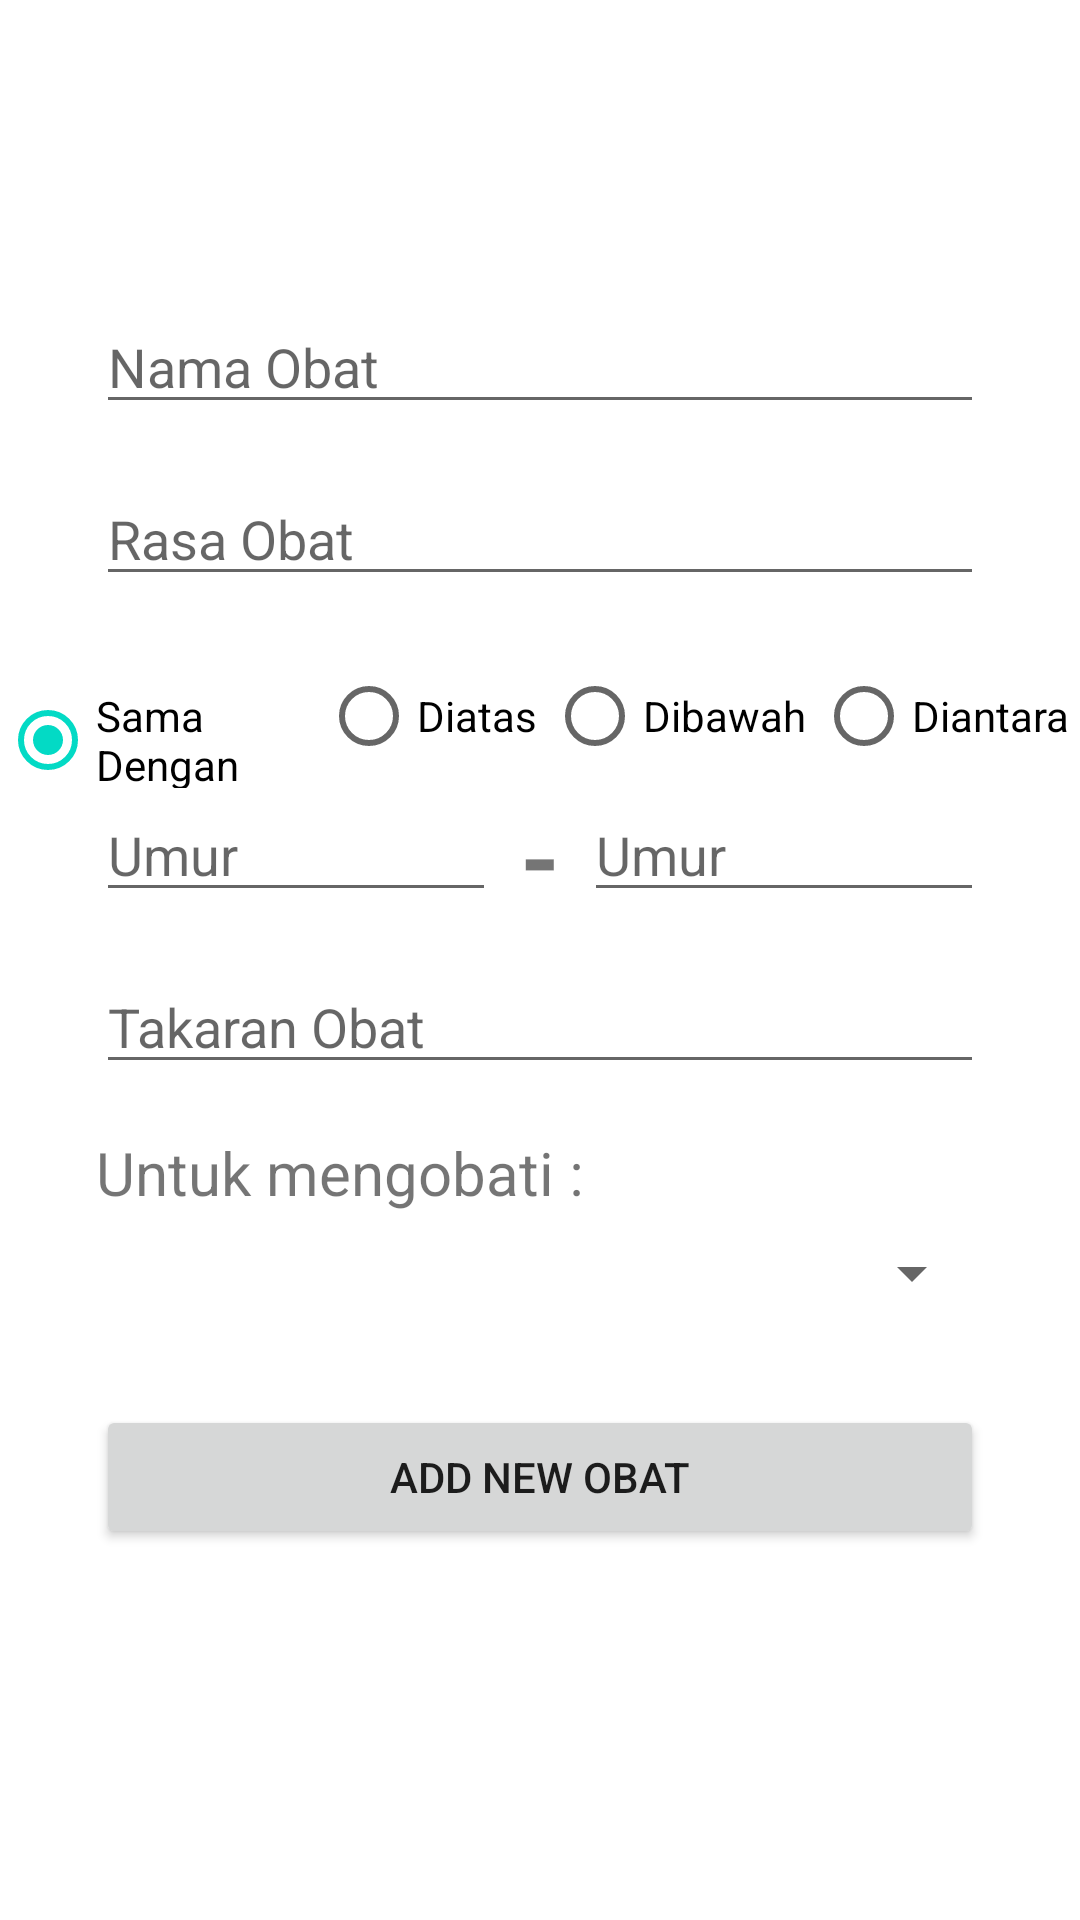

This screen was rendered from an Android layout file. Write that file and the resources it references.
<!-- AndroidManifest.xml: application theme Theme.SickApp -->
<!-- res/layout/activity_add_obat.xml -->
<?xml version="1.0" encoding="utf-8"?>
<androidx.constraintlayout.widget.ConstraintLayout xmlns:android="http://schemas.android.com/apk/res/android"
    xmlns:app="http://schemas.android.com/apk/res-auto"
    xmlns:tools="http://schemas.android.com/tools"
    android:layout_width="match_parent"
    android:layout_height="match_parent"
    tools:context=".Add_obat">

    <EditText
        android:id="@+id/inobatuntukumur2"
        android:layout_width="0dp"
        android:layout_height="wrap_content"
        android:layout_marginStart="8dp"
        android:layout_weight="1"
        android:ems="10"
        android:hint="Umur"
        android:inputType="number"
        app:layout_constraintEnd_toEndOf="@+id/innamaobat"
        app:layout_constraintStart_toEndOf="@+id/tvantara"
        app:layout_constraintTop_toTopOf="@+id/tvantara" />

    <EditText
        android:id="@+id/innamaobat"
        android:layout_width="0dp"
        android:layout_height="wrap_content"
        android:layout_marginStart="32dp"
        android:layout_marginTop="100dp"
        android:layout_marginEnd="32dp"
        android:ems="10"
        android:hint="Nama Obat"
        android:inputType="textPersonName"
        app:layout_constraintEnd_toEndOf="parent"
        app:layout_constraintStart_toStartOf="parent"
        app:layout_constraintTop_toTopOf="parent" />

    <RadioGroup
        android:id="@+id/radioGroup2"
        android:layout_width="wrap_content"
        android:layout_height="wrap_content"
        android:layout_marginTop="16dp"
        android:checkedButton="@id/rbumur"
        android:orientation="horizontal"
        app:layout_constraintEnd_toEndOf="@+id/inrasaobat"
        app:layout_constraintStart_toStartOf="@+id/innamaobat"
        app:layout_constraintTop_toBottomOf="@+id/inrasaobat">

        <RadioButton
            android:id="@+id/rbumur"
            android:layout_width="wrap_content"
            android:layout_height="wrap_content"
            android:layout_weight="1"
            android:text="Sama Dengan" />

        <RadioButton
            android:id="@+id/rbumur1"
            android:layout_width="wrap_content"
            android:layout_height="wrap_content"
            android:text="Diatas " />

        <RadioButton
            android:id="@+id/rbumur2"
            android:layout_width="wrap_content"
            android:layout_height="wrap_content"
            android:text="Dibawah " />

        <RadioButton
            android:id="@+id/rbumur3"
            android:layout_width="wrap_content"
            android:layout_height="wrap_content"
            android:text="Diantara " />
    </RadioGroup>

    <EditText
        android:id="@+id/intakaranobat"
        android:layout_width="0dp"
        android:layout_height="wrap_content"
        android:layout_marginTop="16dp"
        android:ems="10"
        android:gravity="start|top"
        android:hint="Takaran Obat"
        android:inputType="textMultiLine"
        app:layout_constraintEnd_toEndOf="@+id/innamaobat"
        app:layout_constraintHorizontal_bias="0.0"
        app:layout_constraintStart_toStartOf="@+id/innamaobat"
        app:layout_constraintTop_toBottomOf="@+id/inobatuntukumur" />

    <TextView
        android:id="@+id/textView4"
        android:layout_width="wrap_content"
        android:layout_height="wrap_content"
        android:layout_marginTop="16dp"
        android:text="Untuk mengobati : "
        android:textSize="20sp"
        app:layout_constraintStart_toStartOf="@+id/intakaranobat"
        app:layout_constraintTop_toBottomOf="@+id/intakaranobat" />

    <Spinner
        android:id="@+id/spnobatpenyakit"
        android:layout_width="0dp"
        android:layout_height="wrap_content"
        android:layout_marginTop="8dp"
        app:layout_constraintEnd_toEndOf="@+id/intakaranobat"
        app:layout_constraintStart_toStartOf="@+id/intakaranobat"
        app:layout_constraintTop_toBottomOf="@+id/textView4" />

    <Button
        android:id="@+id/btnaddnewobat"
        android:layout_width="0dp"
        android:layout_height="wrap_content"
        android:layout_marginTop="32dp"
        android:text="add new obat"
        app:layout_constraintEnd_toEndOf="@+id/spnobatpenyakit"
        app:layout_constraintStart_toStartOf="@+id/spnobatpenyakit"
        app:layout_constraintTop_toBottomOf="@+id/spnobatpenyakit" />

    <EditText
        android:id="@+id/inrasaobat"
        android:layout_width="0dp"
        android:layout_height="wrap_content"
        android:layout_marginTop="16dp"
        android:layout_weight="1"
        android:ems="10"
        android:hint="Rasa Obat"
        android:inputType="textPersonName"
        app:layout_constraintEnd_toEndOf="@+id/innamaobat"
        app:layout_constraintStart_toStartOf="@+id/innamaobat"
        app:layout_constraintTop_toBottomOf="@+id/innamaobat" />

    <EditText
        android:id="@+id/inobatuntukumur"
        android:layout_width="0dp"
        android:layout_height="wrap_content"
        android:layout_marginEnd="8dp"
        android:layout_weight="1"
        android:ems="10"
        android:hint="Umur"
        android:inputType="number"
        app:layout_constraintEnd_toStartOf="@+id/tvantara"
        app:layout_constraintStart_toStartOf="@+id/innamaobat"
        app:layout_constraintTop_toBottomOf="@+id/radioGroup2" />

    <TextView
        android:id="@+id/tvantara"
        android:layout_width="wrap_content"
        android:layout_height="wrap_content"
        android:text="-"
        android:textSize="34sp"
        android:textStyle="bold"
        app:layout_constraintEnd_toEndOf="parent"
        app:layout_constraintStart_toStartOf="parent"
        app:layout_constraintTop_toTopOf="@+id/inobatuntukumur" />

</androidx.constraintlayout.widget.ConstraintLayout>
<!-- resources referenced by this layout -->
<resources>
  <style name="Theme.SickApp" parent="Theme.MaterialComponents.DayNight.DarkActionBar">
          
          <item name="colorPrimary">@color/purple_500</item>
          <item name="colorPrimaryVariant">@color/purple_700</item>
          <item name="colorOnPrimary">@color/white</item>
          
          <item name="colorSecondary">@color/teal_200</item>
          <item name="colorSecondaryVariant">@color/teal_700</item>
          <item name="colorOnSecondary">@color/black</item>
          
          <item name="android:statusBarColor" tools:targetApi="l">?attr/colorPrimaryVariant</item>
          
      </style>
  <color name="purple_500">#FF6200EE</color>
  <color name="purple_700">#FF3700B3</color>
  <color name="white">#FFFFFFFF</color>
  <color name="teal_200">#FF03DAC5</color>
  <color name="teal_700">#FF018786</color>
  <color name="black">#FF000000</color>
</resources>
